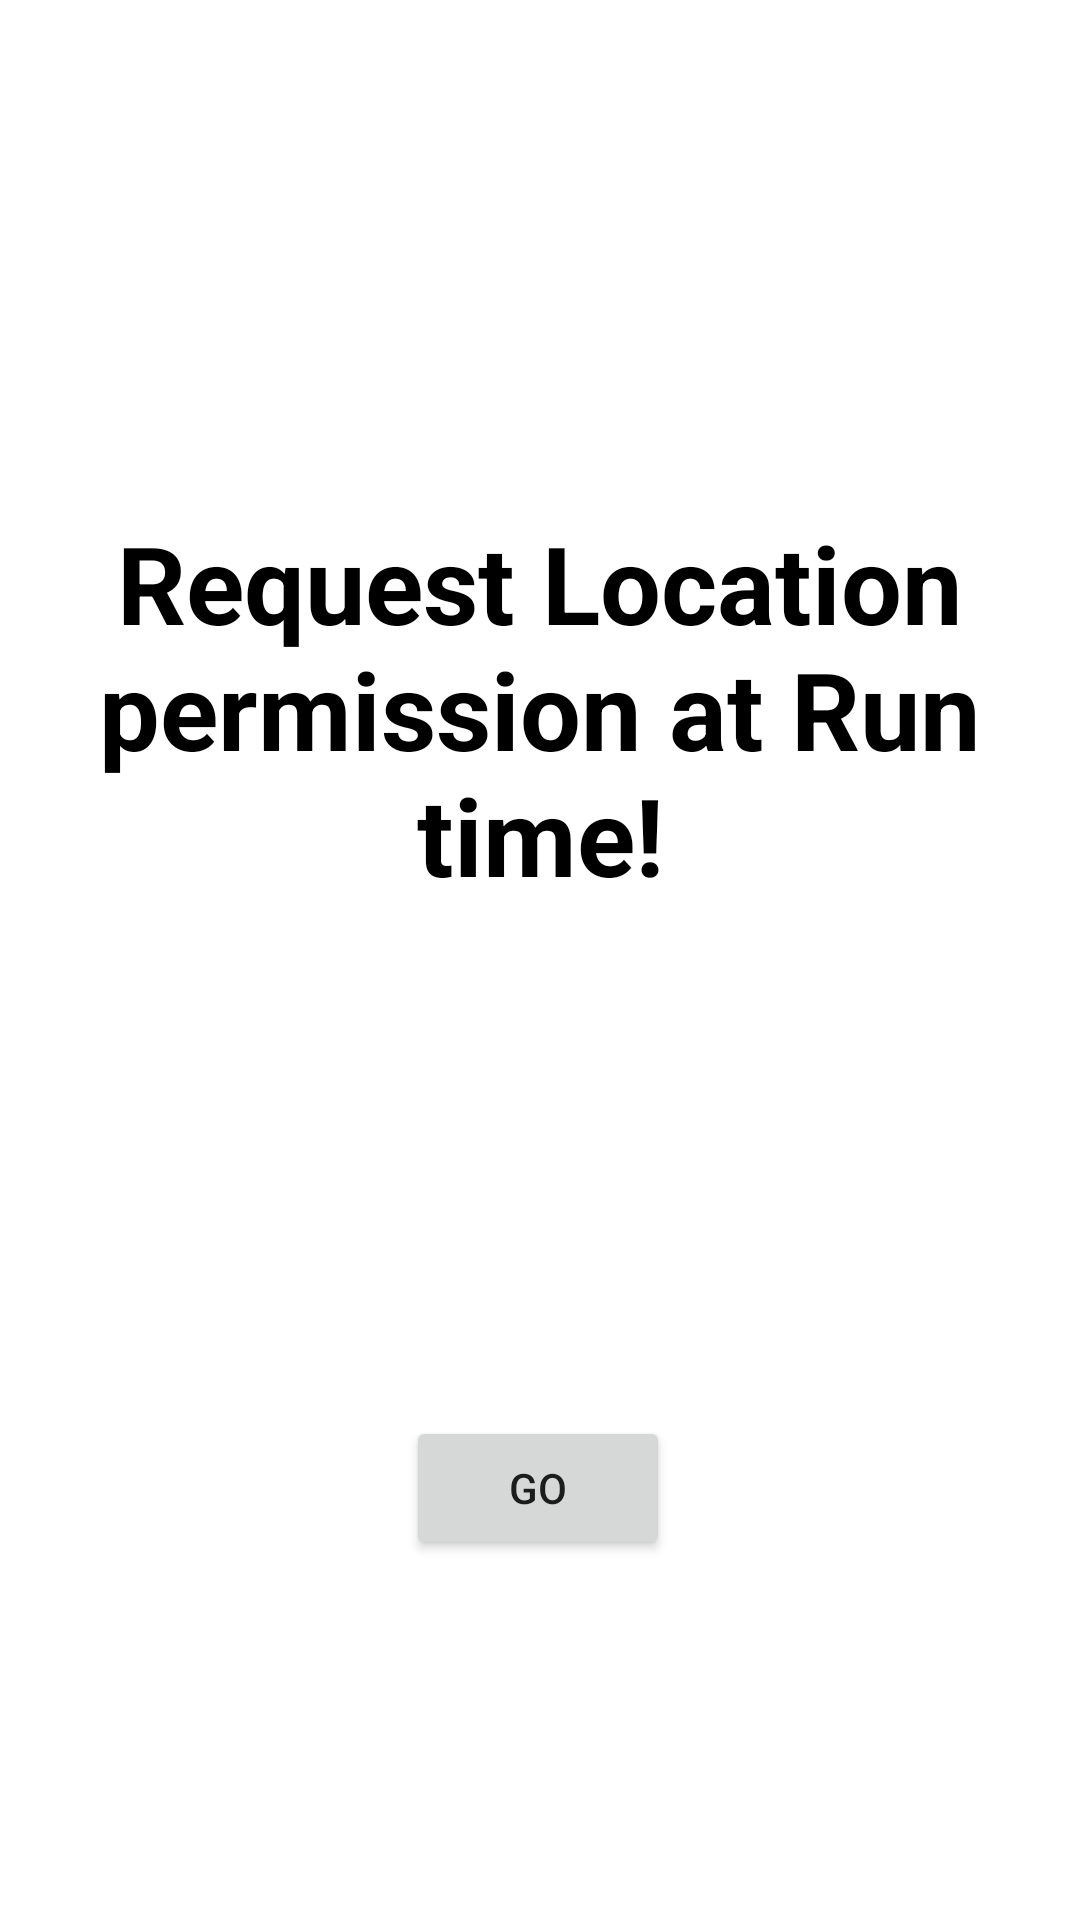

The Android layout XML behind this screen, and the referenced resources:
<!-- AndroidManifest.xml: application theme Theme.Learn_android -->
<!-- res/layout/activity_main.xml -->
<?xml version="1.0" encoding="utf-8"?>
<androidx.constraintlayout.widget.ConstraintLayout xmlns:android="http://schemas.android.com/apk/res/android"
    xmlns:app="http://schemas.android.com/apk/res-auto"
    xmlns:tools="http://schemas.android.com/tools"
    android:layout_width="match_parent"
    android:layout_height="match_parent"
    tools:context=".MainActivity">

    <TextView
        android:layout_width="wrap_content"
        android:layout_height="wrap_content"
        android:layout_centerInParent="true"
        android:padding="4dp"
        android:text="Request Location permission at Run time!"
        android:textAlignment="center"
        android:textColor="@android:color/background_dark"
        android:textSize="36sp"
        android:textStyle="bold"
        app:layout_constraintBottom_toTopOf="@+id/go_button"
        app:layout_constraintEnd_toEndOf="parent"
        app:layout_constraintHorizontal_bias="0.5"
        app:layout_constraintStart_toStartOf="parent"
        app:layout_constraintTop_toTopOf="parent" />

    <Button
        android:id="@+id/go_button"
        android:layout_width="wrap_content"
        android:layout_height="wrap_content"
        android:layout_marginBottom="120dp"
        android:text="Go"
        app:layout_constraintBottom_toBottomOf="parent"
        app:layout_constraintEnd_toEndOf="parent"
        app:layout_constraintHorizontal_bias="0.498"
        app:layout_constraintStart_toStartOf="parent" />
</androidx.constraintlayout.widget.ConstraintLayout>
<!-- resources referenced by this layout -->
<resources>
  <style name="Theme.Learn_android" parent="Theme.MaterialComponents.DayNight.DarkActionBar">
          
          <item name="colorPrimary">@color/orange</item>
          <item name="colorPrimaryVariant">@color/purple_700</item>
          <item name="colorOnPrimary">@color/white</item>
          
          <item name="colorSecondary">@color/teal_200</item>
          <item name="colorSecondaryVariant">@color/teal_700</item>
          <item name="colorOnSecondary">@color/black</item>
          
          <item name="android:statusBarColor" tools:targetApi="l">?attr/colorPrimaryVariant</item>
          
      </style>
  <color name="orange">#F0913A</color>
  <color name="purple_700">#FF3700B3</color>
  <color name="white">#FFFFFFFF</color>
  <color name="teal_200">#FF03DAC5</color>
  <color name="teal_700">#FF018786</color>
  <color name="black">#FF000000</color>
</resources>
